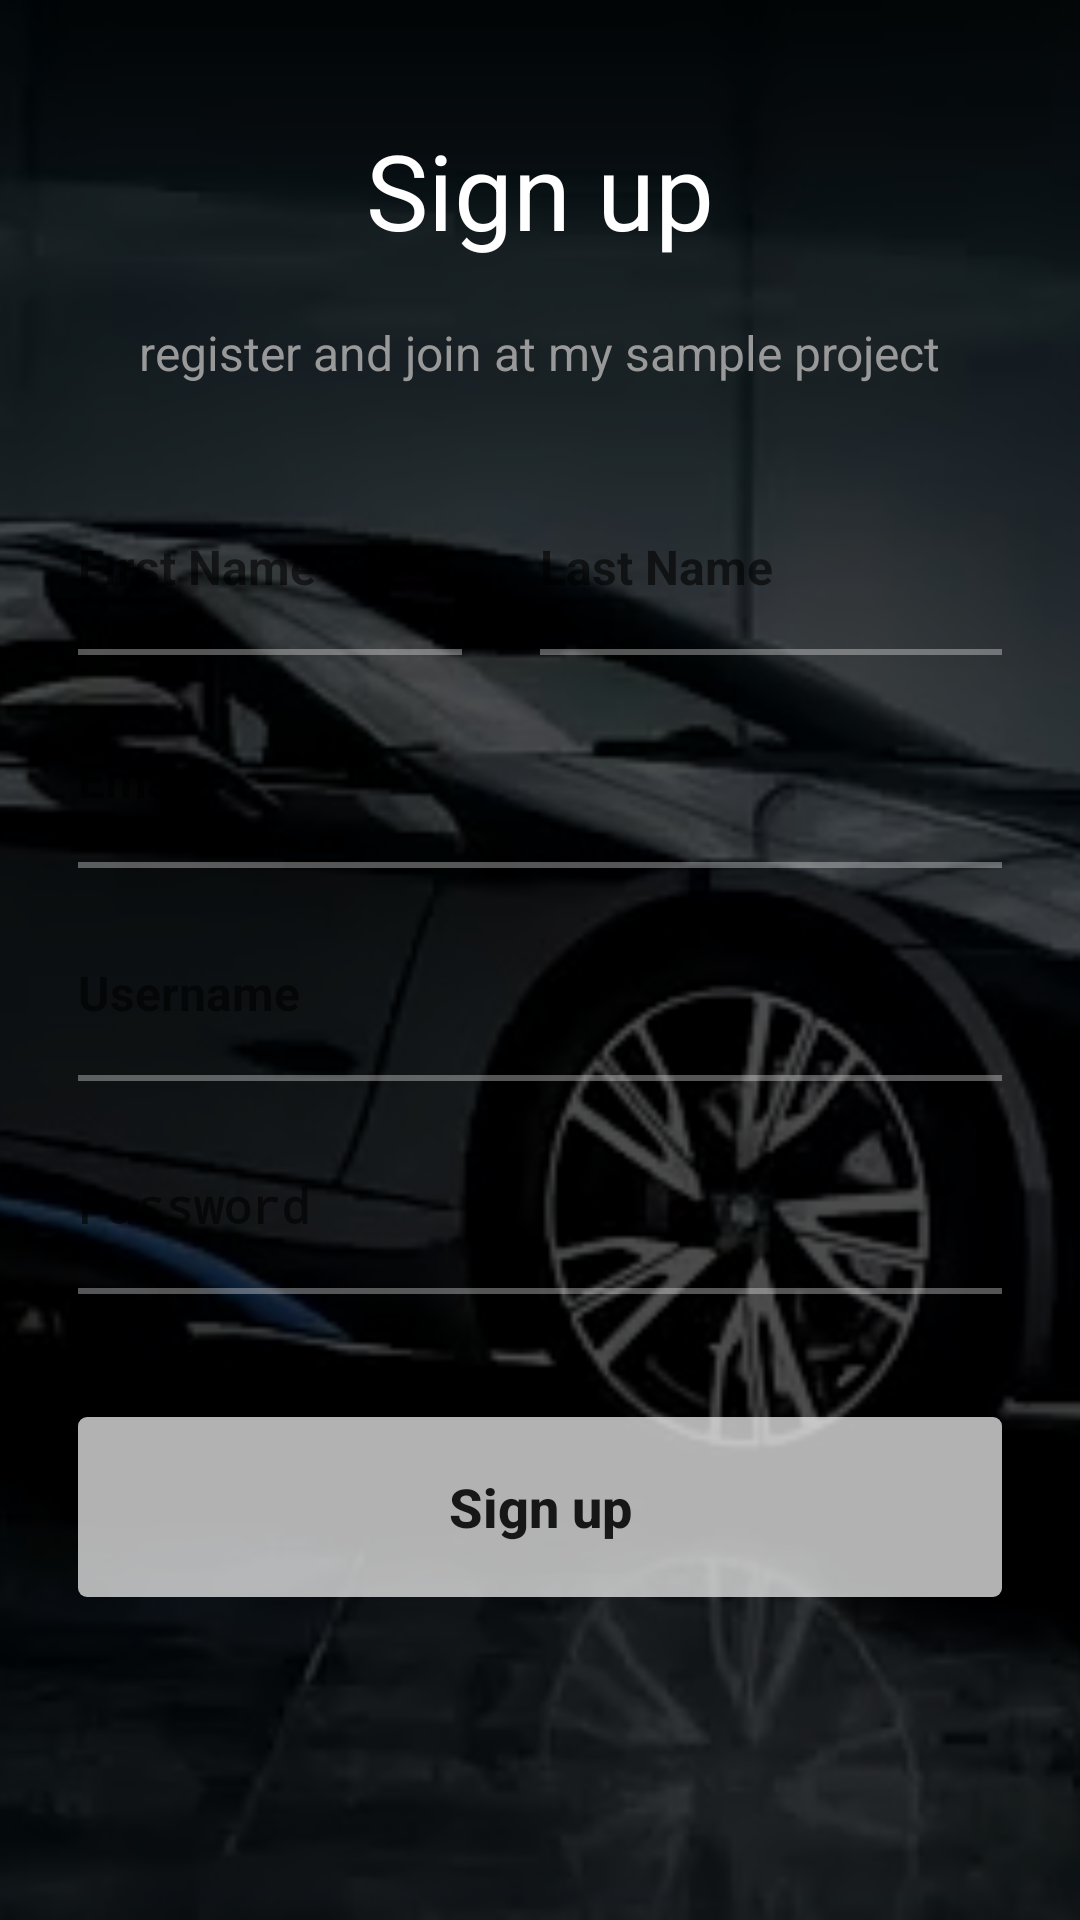

Reconstruct the res/layout file that produces this screen, plus the resources it refers to.
<!-- AndroidManifest.xml: activity theme AppTheme.Transparent -->
<!-- res/layout/activity_register.xml -->
<?xml version="1.0" encoding="utf-8"?>

<RelativeLayout xmlns:android="http://schemas.android.com/apk/res/android"
                xmlns:tools="http://schemas.android.com/tools"
                xmlns:wheel="http://schemas.android.com/apk/res-auto"
                android:layout_width="match_parent"
                android:layout_height="match_parent"
                tools:context="com.mahmz.android.Activities.RegisterActivity"

                android:descendantFocusability="beforeDescendants"
                android:focusableInTouchMode="true"
    >

    <RelativeLayout
        android:layout_width="match_parent"
        android:layout_height="match_parent"
        >

        <ImageView
            android:layout_width="match_parent"
            android:layout_height="match_parent"
            android:src="@drawable/intro_register_bg"
            android:scaleType="centerCrop"
            />

        <ImageView
            android:layout_width="match_parent"
            android:layout_height="match_parent"
            android:alpha="0.70"
            android:background="#000000"
            />


    </RelativeLayout>


    <LinearLayout
        android:layout_width="match_parent"
        android:layout_height="match_parent"
        android:orientation="vertical"
        >

        <TextView
            android:layout_width="wrap_content"
            android:layout_height="wrap_content"
            android:text="@string/register_button"
            android:textColor="@color/introTitle"
            android:textSize="35sp"
            android:layout_gravity="center"
            android:layout_marginTop="40dp"
            />


        <TextView
            android:layout_width="wrap_content"
            android:layout_height="wrap_content"
            android:text="@string/RegısterDesc"
            android:textColor="#999999"
            android:textSize="16sp"
            android:layout_gravity="center"
            android:layout_marginTop="20dp"
            />

        <LinearLayout
            android:layout_width="match_parent"
            android:layout_height="wrap_content"
            android:orientation="horizontal"
            android:layout_marginTop="20dp"
            >

            <android.support.design.widget.TextInputLayout
                android:layout_width="match_parent"
                android:layout_height="wrap_content"
                android:layout_weight="1"
                android:layout_marginLeft="26dp"
                android:layout_marginRight="26dp"
                >

                <EditText
                    android:layout_width="match_parent"
                    android:layout_height="60dp"
                    android:hint="@string/fırstname"
                    android:id="@+id/firstname"
                    android:textColor="#ffffff"
                    android:textColorHint="@color/hintColor"
                    android:singleLine="true"
                    android:background="@drawable/edittext_intros"
                    android:textSize="16sp"
                    android:textStyle="bold"

                    android:nextFocusDown="@+id/lastname"
                    />


            </android.support.design.widget.TextInputLayout>

            <android.support.design.widget.TextInputLayout
                android:layout_width="match_parent"
                android:layout_height="wrap_content"
                android:layout_weight="1"
                android:layout_marginRight="26dp"
                >

                <EditText
                    android:layout_width="match_parent"
                    android:layout_height="60dp"
                    android:hint="@string/lastname"
                    android:id="@+id/lastname"
                    android:textColor="#ffffff"
                    android:textColorHint="@color/hintColor"
                    android:singleLine="true"
                    android:background="@drawable/edittext_intros"
                    android:textSize="16sp"
                    android:textStyle="bold"
                    />
            </android.support.design.widget.TextInputLayout>

        </LinearLayout>

        <LinearLayout
            android:layout_width="match_parent"
            android:layout_height="wrap_content"
            android:orientation="vertical"
            >

            <android.support.design.widget.TextInputLayout
                android:layout_width="match_parent"
                android:layout_height="wrap_content"
                android:layout_marginLeft="26dp"
                android:layout_marginRight="26dp">

                <EditText
                    android:layout_width="match_parent"
                    android:layout_height="60dp"
                    android:hint="@string/emaıl"
                    android:id="@+id/email"
                    android:textColor="#ffffff"
                    android:textColorHint="@color/hintColor"
                    android:singleLine="true"
                    android:background="@drawable/edittext_intros"
                    android:textSize="16sp"
                    android:textStyle="bold"
                    />


            </android.support.design.widget.TextInputLayout>

            <android.support.design.widget.TextInputLayout
                android:layout_width="match_parent"
                android:layout_height="wrap_content"
                android:layout_marginLeft="26dp"
                android:layout_marginRight="26dp">

                <EditText
                    android:layout_width="match_parent"
                    android:layout_height="60dp"
                    android:layout_marginTop="18dp"
                    android:hint="@string/username"
                    android:id="@+id/username"
                    android:textColor="#ffffff"
                    android:textColorHint="@color/hintColor"
                    android:singleLine="true"
                    android:background="@drawable/edittext_intros"
                    android:textSize="16sp"
                    android:textStyle="bold"
                    />

            </android.support.design.widget.TextInputLayout>

            <android.support.design.widget.TextInputLayout
                android:layout_width="match_parent"
                android:layout_height="wrap_content"
                android:layout_marginLeft="26dp"
                android:layout_marginRight="26dp">

                <EditText
                    android:layout_width="match_parent"
                    android:layout_height="60dp"
                    android:layout_marginTop="18dp"
                    android:hint="@string/password"
                    android:id="@+id/password"
                    android:textColor="#ffffff"
                    android:textColorHint="@color/hintColor"
                    android:singleLine="true"
                    android:background="@drawable/edittext_intros"
                    android:textSize="16sp"
                    android:textStyle="bold"
                    android:password="true"
                    />

            </android.support.design.widget.TextInputLayout>

            <CheckBox
                android:layout_width="match_parent"
                android:layout_height="40dp"
                android:layout_marginLeft="26dp"
                android:layout_marginRight="26dp"
                android:visibility="gone"
                />

            <Button
                android:layout_width="match_parent"
                android:layout_height="60dp"
                android:layout_marginLeft="26dp"
                android:layout_marginRight="26dp"
                android:layout_marginTop="40dp"
                android:background="@drawable/intro_register"
                android:id="@+id/registerbt"
                android:layout_alignParentBottom="true"
                android:text="@string/register_button"
                android:textAllCaps="false"
                android:alpha=".7"
                android:textSize="18sp"
                android:textStyle="bold"
                />

        </LinearLayout>

    </LinearLayout>

    <com.pnikosis.materialishprogress.ProgressWheel
        android:id="@+id/progress_wheel"
        android:layout_width="140dp"
        android:layout_height="140dp"
        android:layout_centerHorizontal="true"
        android:layout_centerVertical="true"
        wheel:matProg_barColor="#0995E0"
        wheel:matProg_progressIndeterminate="true"
        wheel:matProg_barWidth="7dp"
        wheel:matProg_circleRadius="50dip"
        wheel:matProg_spinSpeed="1.2"
        android:visibility="gone"
        />

    <Button
        android:id="@+id/disableView"
        android:layout_width="match_parent"
        android:layout_height="match_parent"
        android:background="#00000000"
        android:visibility="gone"
        />

</RelativeLayout>
<!-- resources referenced by this layout -->
<resources>
  <color name="hintColor">#cccccc</color>
  <color name="introTitle">#ffffff</color>
  <!-- drawable edittext_intros (drawable) -->
  <?xml version="1.0" encoding="utf-8"?>
  
  <layer-list xmlns:android="http://schemas.android.com/apk/res/android">
      <item
          android:bottom="1dp"
          android:left="-3dp"
          android:right="-3dp"
          android:top="-3dp">
          <shape android:shape="rectangle">
              <stroke
                  android:width="2dp"
                  android:color="#55ffffff"/>
  
              <solid android:color="#00000000"/>
  
          </shape>
      </item>
  </layer-list>
  <!-- drawable intro_register (drawable) -->
  <?xml version="1.0" encoding="utf-8"?>
  
  <selector xmlns:android="http://schemas.android.com/apk/res/android">
      <item android:state_pressed="true">
          <shape android:shape="rectangle">
              <corners
                  android:radius="3dp"
                  />
              <solid
                  android:color="#ffffff"
                  />
          </shape>
      </item>
  
  
      <item android:state_focused="true">
          <shape android:shape="rectangle">
              <corners
                  android:radius="3dp"
                  />
              <solid
                  android:color="#ffffff"
                  />
          </shape>
      </item> 
  
      <item>
          <shape android:shape="rectangle">
              <corners
                  android:radius="3dp"
                  />
              <solid
                  android:color="#ffffff"
                  />
          </shape>
      </item>
  </selector>
  <!-- drawable intro_register_bg: jpg bitmap (drawable-nodpi, 64051 bytes) -->
  <string name="lastname">Last Name</string>
  <string name="password">Password</string>
  <string name="register_button">Sign up</string>
  <string name="username">Username</string>
  <style name="AppTheme.Transparent" parent="Theme.AppCompat.Light.DarkActionBar">
          <item name="android:windowIsTranslucent">true</item>
          <item name="android:windowBackground">@android:color/transparent</item>
          <item name="android:windowContentOverlay">@null</item>
          <item name="android:windowNoTitle">true</item>
          <item name="android:windowIsFloating">false</item>
          <item name="android:backgroundDimEnabled">false</item>
      </style>
</resources>
